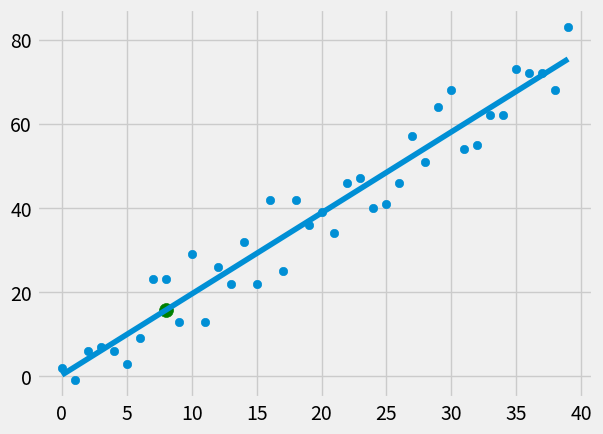

Write the Python code that produced this figure.
from statistics import mean
import numpy as np 
import matplotlib.pyplot as plt
from matplotlib import style
import random

style.use('fivethirtyeight')

#xs = np.array([1,2,3,4,5,6], dtype=np.float64)
#ys = np.array([5,4,6,5,6,7], dtype=np.float64)

# pravimo random dataset da isprobamo regresiju
def  create_dataset (hm, variance, step=2, correlation=False):
	val = 1
	ys = []
	for i in range(hm):
		y = val + random.randrange(-variance, variance)
		ys.append(y)
		if correlation and correlation == 'pos':
			val+=step
		elif correlation and correlation == 'neg':
			val -= step
	xs = [i for i in range(len(ys))]
	return np.array(xs, dtype=np.float64), np.array(ys, dtype=np.float64)


# nalazenje parametara fita
def best_fit_slope_and_intercept (xs,ys):
	m = ( ((mean(xs) * mean(ys)) - mean(xs * ys)) /
		 (mean(xs)**2 - mean(xs**2)) )
	b = mean(ys) - m*mean(xs)
	return m, b

#racun r^2 tacnosti fita
def squared_error (ys_orig, ys_line):
	return sum((ys_line - ys_orig)**2)

def coefficient_of_determination (ys_orig, ys_line):
	y_mean_line = [mean(ys_orig) for y in ys_orig]
	squared_error_regr = squared_error(ys_orig, ys_line)
	squared_error_y_mean = squared_error(ys_orig, y_mean_line)
	return 1 - (squared_error_regr / squared_error_y_mean)

xs, ys = create_dataset(40, 10, 2, correlation='pos')

m, b = best_fit_slope_and_intercept(xs, ys)
regression_line = [(m*x)+b for x in xs]

predict_x = 8
predict_y = (m*predict_x)+b

r_squared = coefficient_of_determination(ys, regression_line)
print(r_squared)

#print(m, b)
plt.scatter(xs, ys)
plt.scatter(predict_x, predict_y, s=100, color='g')
plt.plot(xs, regression_line)
plt.show()

